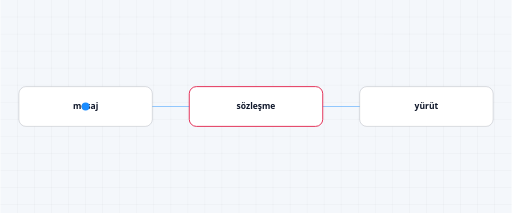
t = 0.00 s
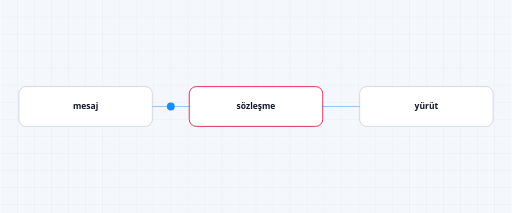
t = 1.75 s
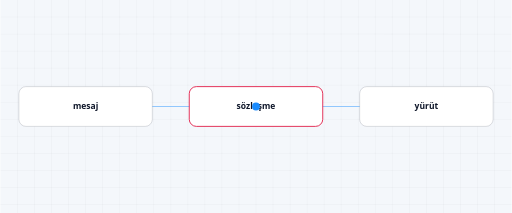
t = 3.50 s
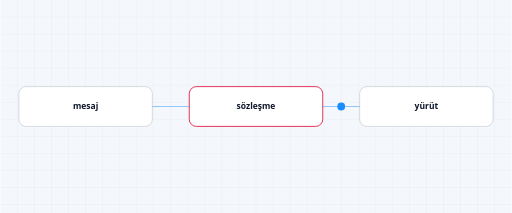
t = 5.25 s

The animated SVG that drew these frames (rendered in a browser with its animation timeline set to each time). Animation: 1 SMIL element (animateMotion=1); one cycle of 7.00 s, repeats indefinitely.

<?xml version="1.0" encoding="UTF-8"?>
<svg xmlns="http://www.w3.org/2000/svg" viewBox="0 0 720 300" width="720" height="300" role="img" aria-label="ai-multi-handshake" font-family="Segoe UI, ui-sans-serif, system-ui, sans-serif">
  <rect width="720" height="300" fill="#f4f7fb"/>
  <style>@media (prefers-reduced-motion: reduce) { .academy-micro-token { display: none; } }</style>
  <g opacity="0.9"><line x1="24" y1="0" x2="24" y2="300" stroke="rgba(15, 23, 42, 0.045)" stroke-width="1"/><line x1="48" y1="0" x2="48" y2="300" stroke="rgba(15, 23, 42, 0.045)" stroke-width="1"/><line x1="72" y1="0" x2="72" y2="300" stroke="rgba(15, 23, 42, 0.045)" stroke-width="1"/><line x1="96" y1="0" x2="96" y2="300" stroke="rgba(15, 23, 42, 0.045)" stroke-width="1"/><line x1="120" y1="0" x2="120" y2="300" stroke="rgba(15, 23, 42, 0.045)" stroke-width="1"/><line x1="144" y1="0" x2="144" y2="300" stroke="rgba(15, 23, 42, 0.045)" stroke-width="1"/><line x1="168" y1="0" x2="168" y2="300" stroke="rgba(15, 23, 42, 0.045)" stroke-width="1"/><line x1="192" y1="0" x2="192" y2="300" stroke="rgba(15, 23, 42, 0.045)" stroke-width="1"/><line x1="216" y1="0" x2="216" y2="300" stroke="rgba(15, 23, 42, 0.045)" stroke-width="1"/><line x1="240" y1="0" x2="240" y2="300" stroke="rgba(15, 23, 42, 0.045)" stroke-width="1"/><line x1="264" y1="0" x2="264" y2="300" stroke="rgba(15, 23, 42, 0.045)" stroke-width="1"/><line x1="288" y1="0" x2="288" y2="300" stroke="rgba(15, 23, 42, 0.045)" stroke-width="1"/><line x1="312" y1="0" x2="312" y2="300" stroke="rgba(15, 23, 42, 0.045)" stroke-width="1"/><line x1="336" y1="0" x2="336" y2="300" stroke="rgba(15, 23, 42, 0.045)" stroke-width="1"/><line x1="360" y1="0" x2="360" y2="300" stroke="rgba(15, 23, 42, 0.045)" stroke-width="1"/><line x1="384" y1="0" x2="384" y2="300" stroke="rgba(15, 23, 42, 0.045)" stroke-width="1"/><line x1="408" y1="0" x2="408" y2="300" stroke="rgba(15, 23, 42, 0.045)" stroke-width="1"/><line x1="432" y1="0" x2="432" y2="300" stroke="rgba(15, 23, 42, 0.045)" stroke-width="1"/><line x1="456" y1="0" x2="456" y2="300" stroke="rgba(15, 23, 42, 0.045)" stroke-width="1"/><line x1="480" y1="0" x2="480" y2="300" stroke="rgba(15, 23, 42, 0.045)" stroke-width="1"/><line x1="504" y1="0" x2="504" y2="300" stroke="rgba(15, 23, 42, 0.045)" stroke-width="1"/><line x1="528" y1="0" x2="528" y2="300" stroke="rgba(15, 23, 42, 0.045)" stroke-width="1"/><line x1="552" y1="0" x2="552" y2="300" stroke="rgba(15, 23, 42, 0.045)" stroke-width="1"/><line x1="576" y1="0" x2="576" y2="300" stroke="rgba(15, 23, 42, 0.045)" stroke-width="1"/><line x1="600" y1="0" x2="600" y2="300" stroke="rgba(15, 23, 42, 0.045)" stroke-width="1"/><line x1="624" y1="0" x2="624" y2="300" stroke="rgba(15, 23, 42, 0.045)" stroke-width="1"/><line x1="648" y1="0" x2="648" y2="300" stroke="rgba(15, 23, 42, 0.045)" stroke-width="1"/><line x1="672" y1="0" x2="672" y2="300" stroke="rgba(15, 23, 42, 0.045)" stroke-width="1"/><line x1="696" y1="0" x2="696" y2="300" stroke="rgba(15, 23, 42, 0.045)" stroke-width="1"/><line x1="0" y1="24" x2="720" y2="24" stroke="rgba(15, 23, 42, 0.045)" stroke-width="1"/><line x1="0" y1="48" x2="720" y2="48" stroke="rgba(15, 23, 42, 0.045)" stroke-width="1"/><line x1="0" y1="72" x2="720" y2="72" stroke="rgba(15, 23, 42, 0.045)" stroke-width="1"/><line x1="0" y1="96" x2="720" y2="96" stroke="rgba(15, 23, 42, 0.045)" stroke-width="1"/><line x1="0" y1="120" x2="720" y2="120" stroke="rgba(15, 23, 42, 0.045)" stroke-width="1"/><line x1="0" y1="144" x2="720" y2="144" stroke="rgba(15, 23, 42, 0.045)" stroke-width="1"/><line x1="0" y1="168" x2="720" y2="168" stroke="rgba(15, 23, 42, 0.045)" stroke-width="1"/><line x1="0" y1="192" x2="720" y2="192" stroke="rgba(15, 23, 42, 0.045)" stroke-width="1"/><line x1="0" y1="216" x2="720" y2="216" stroke="rgba(15, 23, 42, 0.045)" stroke-width="1"/><line x1="0" y1="240" x2="720" y2="240" stroke="rgba(15, 23, 42, 0.045)" stroke-width="1"/><line x1="0" y1="264" x2="720" y2="264" stroke="rgba(15, 23, 42, 0.045)" stroke-width="1"/><line x1="0" y1="288" x2="720" y2="288" stroke="rgba(15, 23, 42, 0.045)" stroke-width="1"/></g>
  <g data-edge="0"><line x1="120" y1="150" x2="360" y2="150" stroke="#1a8cff" stroke-opacity="0.45" stroke-width="1.5"/><circle cx="360" cy="150" r="2.5" fill="#1a8cff" fill-opacity="0.7"/></g><g data-edge="1"><line x1="360" y1="150" x2="600" y2="150" stroke="#1a8cff" stroke-opacity="0.45" stroke-width="1.5"/><circle cx="600" cy="150" r="2.5" fill="#1a8cff" fill-opacity="0.7"/></g>
  <g><rect x="26" y="122" width="188" height="56" rx="10" fill="#ffffff" stroke="rgba(15, 23, 42, 0.16)" stroke-width="1.25"/><text x="120" y="154" text-anchor="middle" font-size="12" font-weight="600" fill="#0f172a">mesaj</text></g><g><rect x="266" y="122" width="188" height="56" rx="10" fill="#ffffff" stroke="#e11d48" stroke-width="1.25"/><text x="360" y="154" text-anchor="middle" font-size="12" font-weight="600" fill="#0f172a">sözleşme</text></g><g><rect x="506" y="122" width="188" height="56" rx="10" fill="#ffffff" stroke="rgba(15, 23, 42, 0.16)" stroke-width="1.25"/><text x="600" y="154" text-anchor="middle" font-size="12" font-weight="600" fill="#0f172a">yürüt</text></g>
  <circle r="5.5" fill="#1a8cff" class="academy-micro-token"><animateMotion dur="7s" repeatCount="indefinite" path="M 120 150 L 360 150 L 600 150"/></circle>
</svg>
